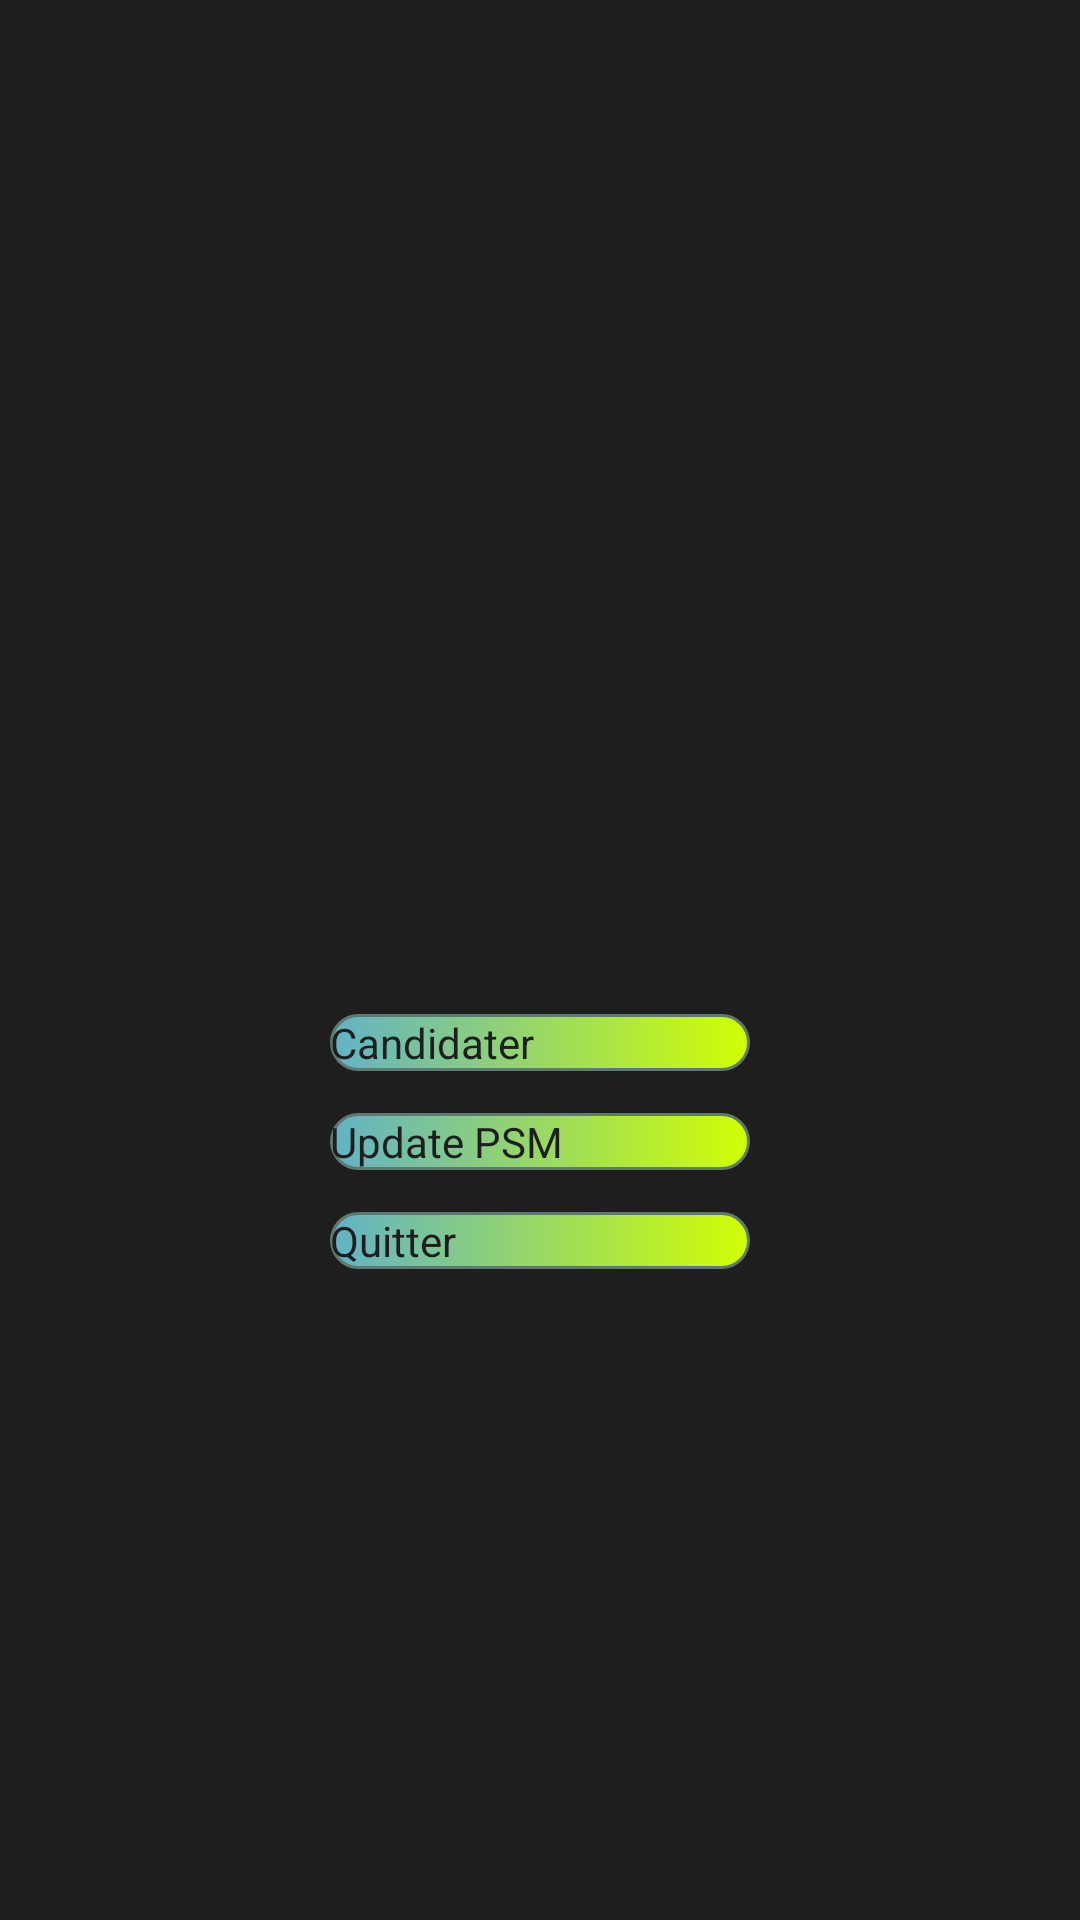

This screen was rendered from an Android layout file. Write that file and the resources it references.
<!-- AndroidManifest.xml: application theme Theme.PSMUpdateNoStatusBar -->
<!-- res/layout/activity_resultats_quizz.xml -->
<?xml version="1.0" encoding="utf-8"?>
<LinearLayout xmlns:android="http://schemas.android.com/apk/res/android"
    xmlns:app="http://schemas.android.com/apk/res-auto"
    xmlns:tools="http://schemas.android.com/tools"
    android:layout_width="match_parent"
    android:layout_height="match_parent"
    android:background="@color/background"
    android:gravity="center"
    android:orientation="vertical"
    android:verticalScrollbarPosition="left"
    tools:context=".ResultatsQuizz">

    <ImageView
        android:id="@+id/logoImg"
        android:layout_width="150dp"
        android:layout_height="150dp"
        android:layout_marginBottom="50dp"
        android:contentDescription="@string/logo"
        app:srcCompat="@drawable/logoreal" />

    <androidx.cardview.widget.CardView
        android:layout_marginTop="8dp"
        android:layout_marginBottom="150dp"
        android:layout_width="match_parent"
        android:layout_height="wrap_content"
        android:layout_marginStart="20dp"
        android:layout_marginEnd="20dp"
        app:cardCornerRadius="8dp"
        app:cardElevation="5dp"
        app:cardBackgroundColor="@android:color/transparent">

        <LinearLayout
            android:id="@+id/linearBtn"
            android:layout_width="match_parent"
            android:layout_height="wrap_content"
            android:gravity="center"
            android:orientation="vertical"
            android:padding="20dp">

            <TextView
                android:id="@+id/resultat"
                android:layout_width="match_parent"
                android:layout_height="wrap_content"
                android:gravity="center"
                android:padding="15dp"
                android:textColor="@color/white"
                android:textSize="14sp"
                android:textStyle="bold" />

            <androidx.appcompat.widget.AppCompatButton
                android:id="@+id/inscription"
                android:layout_width="140dp"
                android:layout_height="wrap_content"
                android:layout_marginTop="14dp"
                android:background="@drawable/button_drawable"
                android:text="Candidater"
                android:textColor="@color/background"
                android:textSize="14sp" />

            <androidx.appcompat.widget.AppCompatButton
                android:id="@+id/retourSite"
                android:layout_width="140dp"
                android:layout_height="wrap_content"
                android:layout_marginTop="14dp"
                android:background="@drawable/button_drawable"
                android:text="Update PSM"
                android:textColor="@color/background"
                android:textSize="14sp" />

            <androidx.appcompat.widget.AppCompatButton
                android:id="@+id/quitButton"
                android:layout_width="140dp"
                android:layout_height="wrap_content"
                android:layout_marginTop="14dp"
                android:background="@drawable/button_drawable"
                android:text="Quitter"
                android:textColor="@color/background"
                android:textSize="14sp" />
        </LinearLayout>
    </androidx.cardview.widget.CardView>

</LinearLayout>
<!-- resources referenced by this layout -->
<resources>
  <color name="background">#1E1E1E</color>
  <color name="white">#FFFFFFFF</color>
  <!-- drawable button_drawable (drawable) -->
  <?xml version="1.0" encoding="utf-8"?>
  <selector xmlns:android="http://schemas.android.com/apk/res/android" >
      //Apparence lorsque l'on appuie sur le bouton
      <item android:state_pressed="true" >
          <shape android:shape="rectangle"  >
              <corners android:radius="20dp" />
              <stroke android:width="1dp" android:color="@color/btn_bc" />
              <gradient android:startColor="#D1FF02"
                  android:endColor="#61B2C7"
                  android:gradientRadius="80dp"
                  android:type="radial"
                  />
          </shape>
      </item>
      //Apparence lors du focus du bouton
      <item android:state_focused="true">
          <shape android:shape="rectangle"  >
              <corners android:radius="20dp" />
              <stroke android:width="1dp" android:color="#5E7974" />
              <gradient android:startColor="#D1FF02"
                  android:endColor="#61B2C7"
                  android:gradientRadius="80dp"
                  android:type="radial"
                  />
          </shape>
      </item>
      //Apparence normal du bouton
      <item >
          <shape android:shape="rectangle">
              <corners android:radius="20dp" />
              <stroke android:width="1dp" android:color="#5E7974" />
              <gradient android:startColor="#61B2C7"
                  android:endColor="#D1FF02"
                  android:type="linear"
                  />
          </shape>
      </item>
  </selector>
  <!-- drawable logoreal: png bitmap (drawable-mdpi, 59028 bytes) -->
  <string name="logo">TODO</string>
  <style name="Theme.PSMUpdateNoStatusBar" parent="Theme.MaterialComponents.DayNight.NoActionBar">
          
          <item name="colorPrimary">@color/purple_200</item>
          <item name="colorPrimaryVariant">#1e1e1e</item>
          <item name="colorOnPrimary">@color/black</item>
          
          <item name="colorSecondary">@color/teal_200</item>
          <item name="colorSecondaryVariant">@color/teal_200</item>
          <item name="colorOnSecondary">@color/black</item>
          
          <item name="android:windowNoTitle">true</item>
          
      </style>
  <color name="btn_bc">#148C77</color>
  <color name="purple_200">#FFBB86FC</color>
  <color name="black">#FF000000</color>
  <color name="teal_200">#FF03DAC5</color>
</resources>
